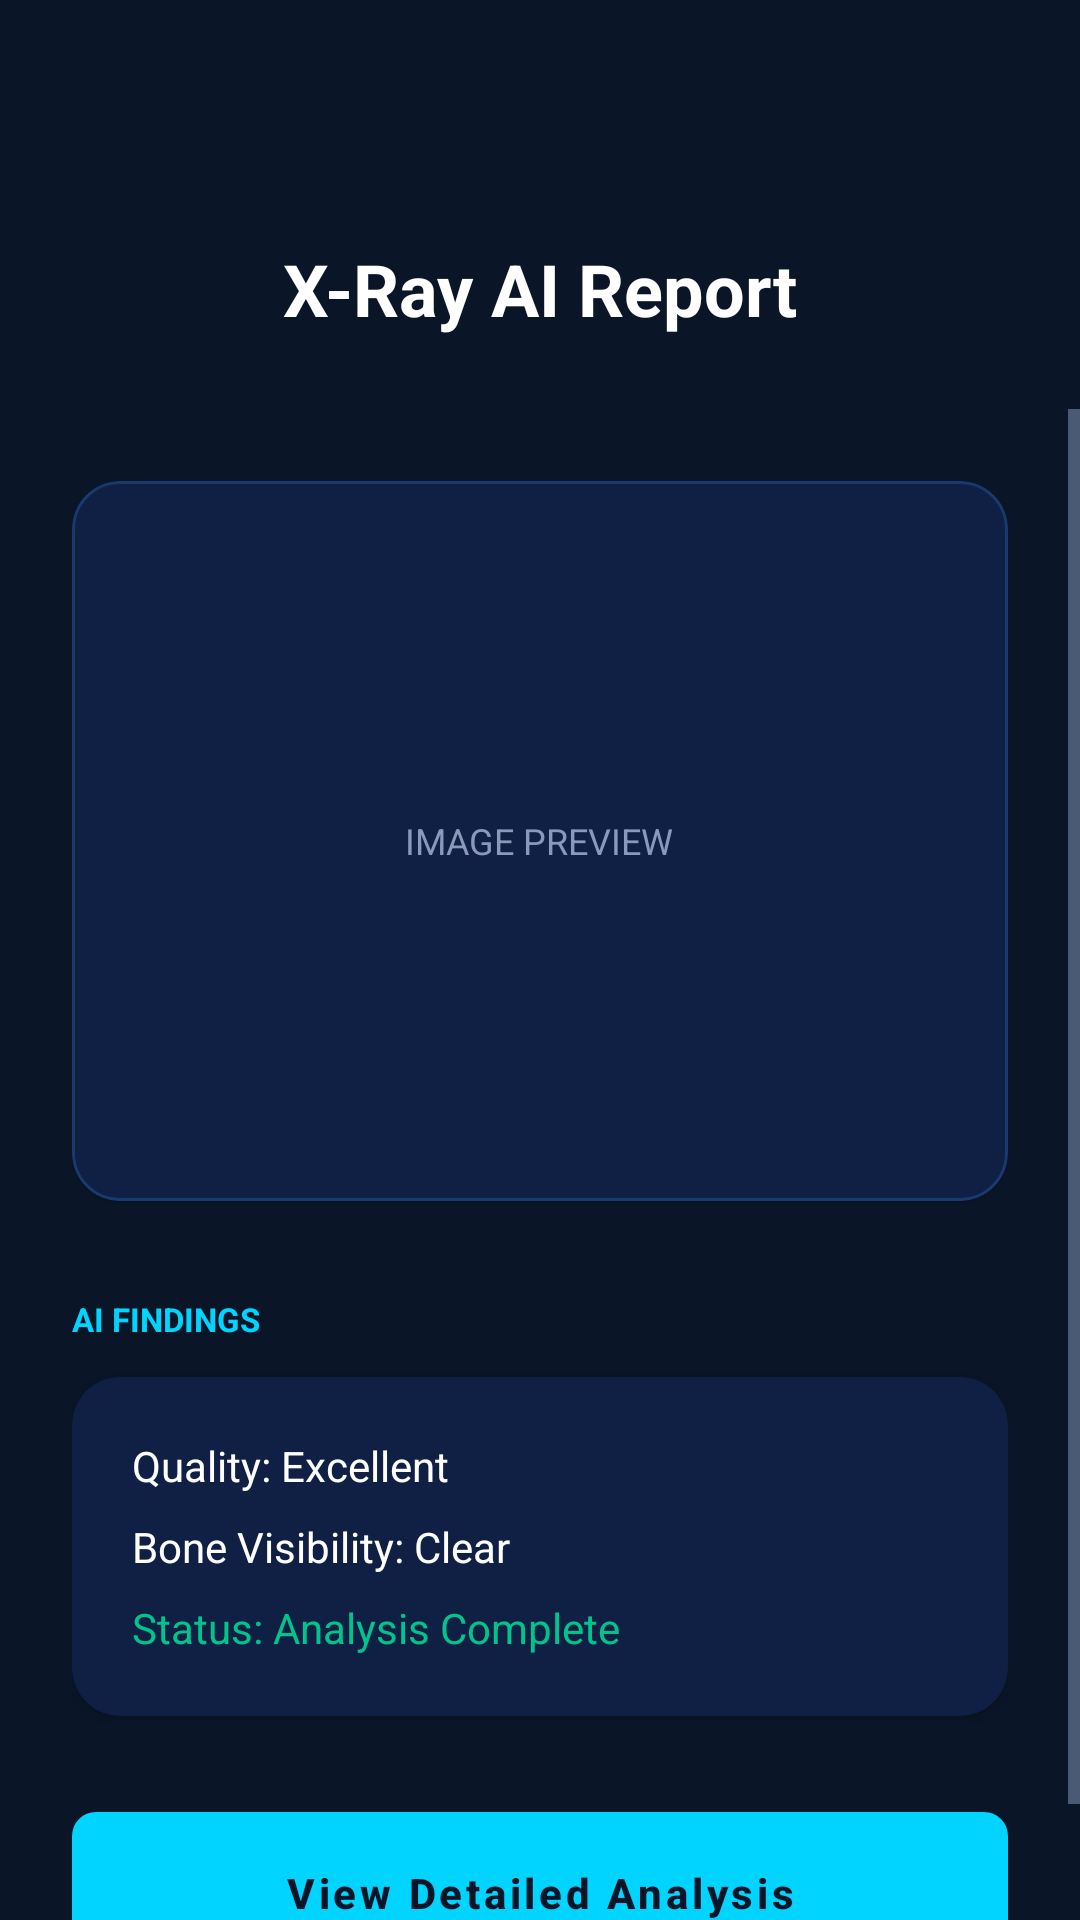

Here is an Android app screen rendered from its layout file. Give the layout XML and the strings, colors and styles it references.
<!-- AndroidManifest.xml: application theme Theme.ImplantIQ -->
<!-- res/layout/activity_scan_report.xml -->
<?xml version="1.0" encoding="utf-8"?>
<androidx.constraintlayout.widget.ConstraintLayout xmlns:android="http://schemas.android.com/apk/res/android"
    xmlns:app="http://schemas.android.com/apk/res-auto"
    android:layout_width="match_parent"
    android:layout_height="match_parent"
    android:background="@color/background">

    <ImageButton
        android:id="@+id/btn_back"
        android:layout_width="48dp"
        android:layout_height="48dp"
        android:layout_margin="16dp"
        android:background="?attr/selectableItemBackgroundBorderless"
        android:src="@drawable/ic_back"
        app:layout_constraintStart_toStartOf="parent"
        app:layout_constraintTop_toTopOf="parent"
        app:tint="@color/white" />

    <TextView
        android:id="@+id/tv_title"
        android:layout_width="wrap_content"
        android:layout_height="wrap_content"
        android:layout_marginTop="16dp"
        android:text="X-Ray AI Report"
        android:textColor="@color/white"
        android:textSize="24sp"
        android:textStyle="bold"
        app:layout_constraintEnd_toEndOf="parent"
        app:layout_constraintStart_toStartOf="parent"
        app:layout_constraintTop_toBottomOf="@id/btn_back" />

    <ScrollView
        android:layout_width="match_parent"
        android:layout_height="0dp"
        android:layout_marginTop="24dp"
        app:layout_constraintBottom_toBottomOf="parent"
        app:layout_constraintTop_toBottomOf="@id/tv_title">

        <LinearLayout
            android:layout_width="match_parent"
            android:layout_height="wrap_content"
            android:orientation="vertical"
            android:padding="24dp">

            <com.google.android.material.card.MaterialCardView
                android:layout_width="match_parent"
                android:layout_height="240dp"
                app:cardBackgroundColor="@color/surface"
                app:cardCornerRadius="16dp"
                app:strokeColor="@color/border"
                app:strokeWidth="1dp">

                <TextView
                    android:layout_width="wrap_content"
                    android:layout_height="wrap_content"
                    android:layout_gravity="center"
                    android:text="IMAGE PREVIEW"
                    android:textColor="@color/secondary_text"
                    android:textSize="12sp" />
            </com.google.android.material.card.MaterialCardView>

            <TextView
                android:layout_width="wrap_content"
                android:layout_height="wrap_content"
                android:layout_marginTop="32dp"
                android:text="AI FINDINGS"
                android:textColor="@color/accent_cyan"
                android:textSize="11sp"
                android:textStyle="bold" />

            <com.google.android.material.card.MaterialCardView
                android:layout_width="match_parent"
                android:layout_height="wrap_content"
                android:layout_marginTop="12dp"
                app:cardBackgroundColor="@color/surface"
                app:cardCornerRadius="16dp">

                <LinearLayout
                    android:layout_width="match_parent"
                    android:layout_height="wrap_content"
                    android:orientation="vertical"
                    android:padding="20dp">

                    <TextView
                        android:layout_width="wrap_content"
                        android:layout_height="wrap_content"
                        android:text="Quality: Excellent"
                        android:textColor="@color/white"
                        android:textSize="14sp" />

                    <TextView
                        android:layout_width="wrap_content"
                        android:layout_height="wrap_content"
                        android:layout_marginTop="8dp"
                        android:text="Bone Visibility: Clear"
                        android:textColor="@color/white"
                        android:textSize="14sp" />

                    <TextView
                        android:layout_width="wrap_content"
                        android:layout_height="wrap_content"
                        android:layout_marginTop="8dp"
                        android:text="Status: Analysis Complete"
                        android:textColor="@color/success"
                        android:textSize="14sp" />
                </LinearLayout>
            </com.google.android.material.card.MaterialCardView>

            <com.google.android.material.button.MaterialButton
                android:id="@+id/btn_detailed_analysis"
                android:layout_width="match_parent"
                android:layout_height="54dp"
                android:layout_marginTop="32dp"
                android:text="View Detailed Analysis"
                android:textColor="@color/background"
                android:textStyle="bold" />

        </LinearLayout>
    </ScrollView>

</androidx.constraintlayout.widget.ConstraintLayout>
<!-- resources referenced by this layout -->
<resources>
  <color name="accent_cyan">#00D4FF</color>
  <color name="background">#0A1628</color>
  <color name="border">#1A3A6E</color>
  <color name="secondary_text">#8899BB</color>
  <color name="success">#00C48C</color>
  <color name="surface">#0F2044</color>
  <color name="white">#FFFFFFFF</color>
  <style name="Theme.ImplantIQ" parent="Theme.MaterialComponents.DayNight.NoActionBar">
          
          <item name="colorPrimary">@color/accent_cyan</item>
          <item name="colorPrimaryVariant">@color/accent_cyan</item>
          <item name="colorOnPrimary">@color/background</item>
          
          <item name="colorSecondary">@color/accent_cyan</item>
          <item name="colorSecondaryVariant">@color/accent_cyan</item>
          <item name="colorOnSecondary">@color/background</item>
          
          <item name="android:statusBarColor">@color/background</item>
          
          <item name="android:windowBackground">@color/background</item>
  
          <item name="android:textColorPrimary">@color/white</item>
          <item name="android:textColorSecondary">@color/secondary_text</item>
          <item name="android:textColorHint">@color/hint_text</item>
  
          <item name="materialButtonStyle">@style/Widget.ImplantIQ.Button</item>
          <item name="textInputStyle">@style/Widget.ImplantIQ.TextInputLayout</item>
          <item name="bottomNavigationStyle">@style/Widget.ImplantIQ.BottomNavigationView</item>
      </style>
  <color name="hint_text">#445577</color>
  <style name="Widget.ImplantIQ.Button" parent="Widget.MaterialComponents.Button">
          <item name="android:insetTop">0dp</item>
          <item name="android:insetBottom">0dp</item>
          <item name="cornerRadius">8dp</item>
          <item name="android:textColor">@color/background</item>
          <item name="backgroundTint">@color/accent_cyan</item>
          <item name="android:textAllCaps">false</item>
          <item name="android:textStyle">bold</item>
      </style>
  <style name="Widget.ImplantIQ.TextInputLayout" parent="Widget.MaterialComponents.TextInputLayout.OutlinedBox">
          <item name="boxStrokeColor">@color/accent_cyan</item>
          <item name="hintTextColor">@color/accent_cyan</item>
          <item name="android:textColorHint">@color/secondary_text</item>
          <item name="boxStrokeWidth">1dp</item>
          <item name="boxCornerRadiusTopStart">8dp</item>
          <item name="boxCornerRadiusTopEnd">8dp</item>
          <item name="boxCornerRadiusBottomStart">8dp</item>
          <item name="boxCornerRadiusBottomEnd">8dp</item>
          <item name="android:textColor">@color/white</item>
      </style>
  <style name="Widget.ImplantIQ.BottomNavigationView" parent="Widget.MaterialComponents.BottomNavigationView">
          <item name="backgroundTint">@color/surface</item>
          <item name="itemIconTint">@color/bottom_nav_color_selector</item>
          <item name="itemTextColor">@color/bottom_nav_color_selector</item>
      </style>
</resources>
